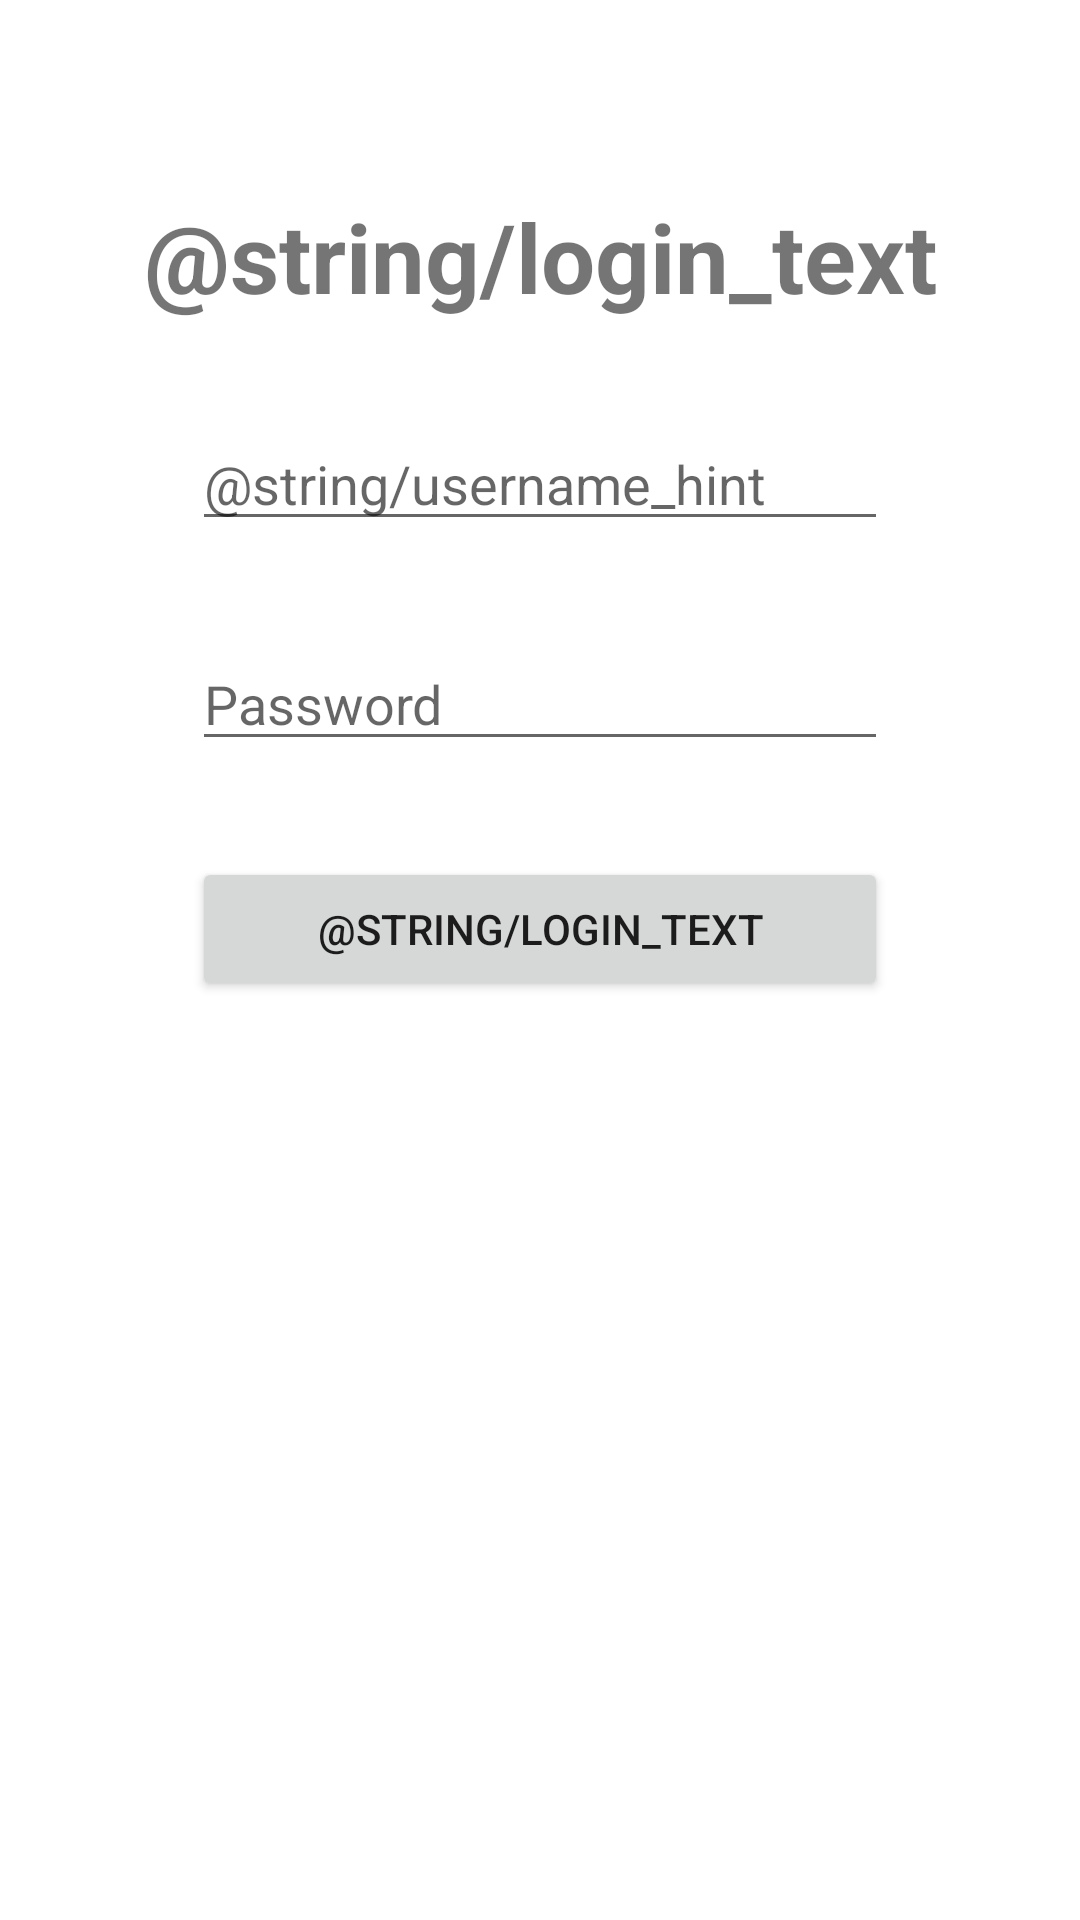

This screen was rendered from an Android layout file. Write that file and the resources it references.
<!-- AndroidManifest.xml: application theme Theme.Journal3 -->
<!-- res/layout/activity_login.xml -->
<?xml version="1.0" encoding="utf-8"?>
<androidx.constraintlayout.widget.ConstraintLayout
    xmlns:android="http://schemas.android.com/apk/res/android"
    xmlns:app="http://schemas.android.com/apk/res-auto"
    xmlns:tools="http://schemas.android.com/tools"
    android:layout_width="match_parent"
    android:layout_height="match_parent"
    android:padding="32dp"
    tools:context=".LoginActivity">

    <TextView
        android:id="@+id/loginText"
        android:layout_width="wrap_content"
        android:layout_height="wrap_content"
        android:text="@string/login_text"
        android:textSize="32sp"
        android:textStyle="bold"
        app:layout_constraintBottom_toBottomOf="parent"
        app:layout_constraintLeft_toLeftOf="parent"
        app:layout_constraintRight_toRightOf="parent"
        app:layout_constraintTop_toTopOf="parent"
        app:layout_constraintVertical_bias="0"
        android:layout_marginTop="32dp" />

    <EditText
        android:id="@+id/username"
        android:layout_width="match_parent"
        android:layout_height="wrap_content"
        android:layout_margin="32dp"
        android:hint="@string/username_hint"
        android:inputType="text"
        app:layout_constraintBottom_toBottomOf="parent"
        app:layout_constraintLeft_toLeftOf="parent"
        app:layout_constraintRight_toRightOf="parent"
        app:layout_constraintTop_toBottomOf="@+id/loginText"
        app:layout_constraintVertical_bias="0"
        android:autofillHints="username" />

    <EditText
        android:id="@+id/password"
        android:layout_width="match_parent"
        android:layout_height="wrap_content"
        android:layout_margin="32dp"
        android:hint="@string/password_hint"
        android:inputType="textPassword"
        app:layout_constraintBottom_toBottomOf="parent"
        app:layout_constraintLeft_toLeftOf="parent"
        app:layout_constraintRight_toRightOf="parent"
        app:layout_constraintTop_toBottomOf="@+id/username"
        app:layout_constraintVertical_bias="0"
        android:autofillHints="password" />

    <Button
        android:id="@+id/loginButton"
        android:layout_width="match_parent"
        android:layout_height="wrap_content"
        android:layout_margin="32dp"
        android:text="@string/login_text"
        app:layout_constraintBottom_toBottomOf="parent"
        app:layout_constraintLeft_toLeftOf="parent"
        app:layout_constraintRight_toRightOf="parent"
        app:layout_constraintTop_toBottomOf="@+id/password"
        app:layout_constraintVertical_bias="0" />

</androidx.constraintlayout.widget.ConstraintLayout>
<!-- resources referenced by this layout -->
<resources>
  <string name="password_hint">Password</string>
  <style name="Theme.Journal3" parent="Theme.MaterialComponents.DayNight.DarkActionBar">
          
          <item name="colorPrimary">@color/purple_500</item>
          <item name="colorPrimaryVariant">@color/purple_700</item>
          <item name="colorOnPrimary">@color/white</item>
          
          <item name="colorSecondary">@color/teal_200</item>
          <item name="colorSecondaryVariant">@color/teal_700</item>
          <item name="colorOnSecondary">@color/black</item>
          
          <item name="android:statusBarColor" tools:targetApi="l">?attr/colorPrimaryVariant</item>
          
      </style>
  <!-- not gathered from this repository: default colours our renderer supplied (Android Studio template values) -->
  <color name="purple_500">#FF6200EE</color>
  <color name="purple_700">#FF3700B3</color>
  <color name="teal_200">#FF03DAC5</color>
  <color name="teal_700">#FF018786</color>
  <color name="black">#FF000000</color>
  <color name="white">#FFFFFFFF</color>
</resources>
